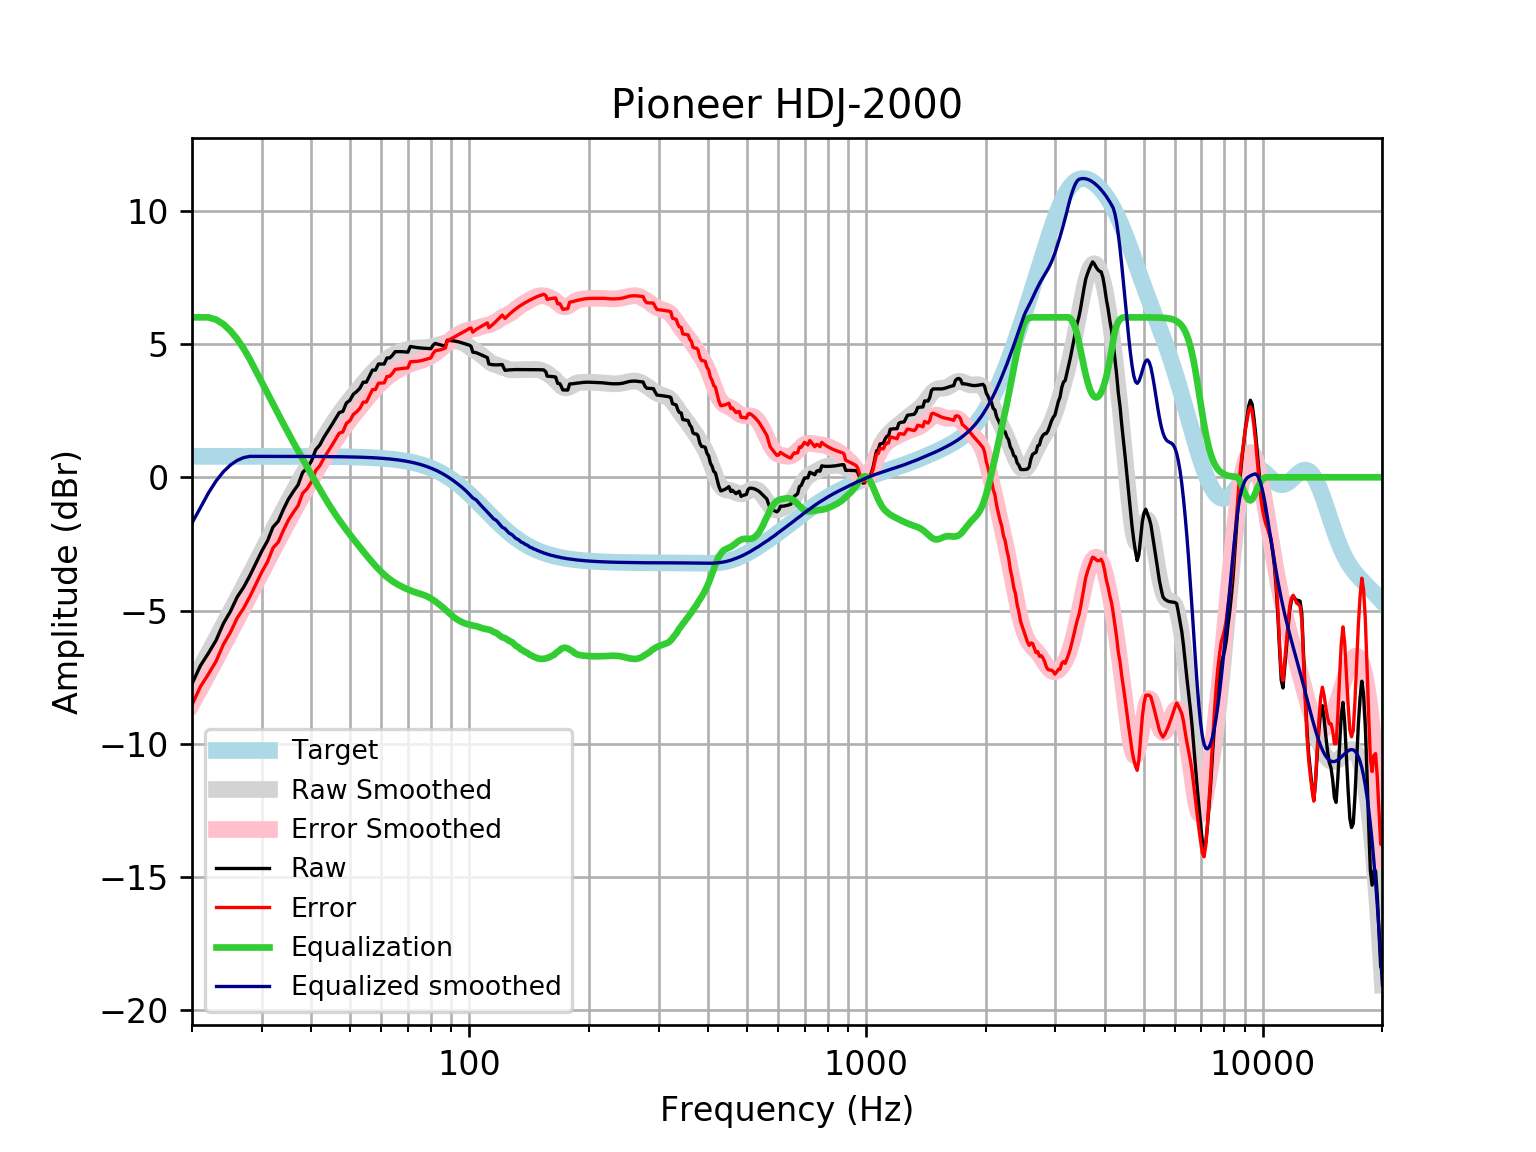

The table this chart was drawn from, first rows:
frequency, raw, error, smoothed, error_smoothed, equalization, equalized_raw, equalized_smoothed, target
20, -7.748, -8.534, -7.712, -8.498, 6, -1.748, -1.712, 0.7859
21, -7.068, -7.854, -7.141, -7.927, 6, -1.068, -1.141, 0.7859
22, -6.598, -7.384, -6.588, -7.374, 6.0, -0.5981, -0.5877, 0.7858
23, -6.115, -6.901, -6.052, -6.838, 5.915, -0.1997, -0.1367, 0.7858
24, -5.483, -6.268, -5.534, -6.319, 5.743, 0.2603, 0.2095, 0.7858
25, -5.03, -5.815, -5.034, -5.819, 5.494, 0.4648, 0.4607, 0.7857
26, -4.491, -5.276, -4.551, -5.337, 5.185, 0.694, 0.6337, 0.7857
27, -4.121, -4.907, -4.084, -4.87, 4.824, 0.7025, 0.7395, 0.7856
28, -3.682, -4.468, -3.632, -4.418, 4.418, 0.7359, 0.7855, 0.7855
29, -3.214, -3.999, -3.194, -3.98, 3.98, 0.7658, 0.7854, 0.7854
30, -2.763, -3.548, -2.77, -3.555, 3.555, 0.7922, 0.7852, 0.7852
31, -2.384, -3.169, -2.359, -3.144, 3.144, 0.7601, 0.785, 0.785
32, -1.866, -2.651, -1.963, -2.748, 2.748, 0.8819, 0.7848, 0.7848
33, -1.647, -2.432, -1.583, -2.367, 2.367, 0.7199, 0.7846, 0.7846
34, -1.201, -1.985, -1.218, -2.002, 2.002, 0.8013, 0.7843, 0.7843
35, -0.8203, -1.604, -0.8683, -1.652, 1.652, 0.8319, 0.7839, 0.7839
36, -0.5357, -1.319, -0.5336, -1.317, 1.317, 0.7813, 0.7835, 0.7835
37, -0.2875, -1.071, -0.2121, -0.9951, 0.9951, 0.7076, 0.783, 0.783
38, 0.1787, -0.6037, 0.0975, -0.6849, 0.6849, 0.8637, 0.7824, 0.7824
39, 0.3533, -0.4284, 0.3965, -0.3853, 0.3853, 0.7386, 0.7818, 0.7818
40, 0.6094, -0.1715, 0.6855, -0.09555, 0.09555, 0.705, 0.781, 0.781
41, 1.032, 0.2523, 0.9643, 0.1841, -0.1841, 0.8483, 0.7801, 0.7801
42, 1.214, 0.4353, 1.232, 0.4531, -0.4531, 0.7613, 0.7791, 0.7791
43, 1.499, 0.7214, 1.488, 0.7102, -0.7102, 0.7892, 0.778, 0.7779
44, 1.732, 0.9556, 1.731, 0.9545, -0.9545, 0.7778, 0.7766, 0.7766
45, 1.964, 1.189, 1.96, 1.185, -1.185, 0.7794, 0.7752, 0.7751
46, 2.196, 1.422, 2.175, 1.402, -1.402, 0.7939, 0.7735, 0.7734
47, 2.426, 1.655, 2.377, 1.605, -1.605, 0.8212, 0.7715, 0.7715
48, 2.473, 1.704, 2.566, 1.796, -1.796, 0.6768, 0.7694, 0.7694
49, 2.79, 2.023, 2.744, 1.977, -1.977, 0.8132, 0.767, 0.767
50, 2.888, 2.123, 2.912, 2.148, -2.148, 0.7395, 0.7643, 0.7642
51, 3.116, 2.355, 3.074, 2.313, -2.313, 0.8033, 0.7612, 0.7612
52, 3.216, 2.458, 3.23, 2.472, -2.472, 0.7442, 0.7579, 0.7578
53, 3.342, 2.588, 3.38, 2.626, -2.626, 0.7158, 0.7541, 0.7541
54, 3.568, 2.819, 3.526, 2.777, -2.777, 0.7919, 0.7499, 0.7499
55, 3.567, 2.822, 3.668, 2.922, -2.922, 0.645, 0.7453, 0.7453
56, 3.795, 3.054, 3.803, 3.062, -3.062, 0.732, 0.7402, 0.7401
57, 4.022, 3.288, 3.931, 3.196, -3.196, 0.826, 0.7345, 0.7345
58, 4.022, 3.294, 4.051, 3.323, -3.323, 0.6997, 0.7283, 0.7283
59, 4.25, 3.528, 4.162, 3.441, -3.441, 0.8091, 0.7215, 0.7215
60, 4.249, 3.535, 4.264, 3.55, -3.55, 0.6991, 0.714, 0.714
61, 4.249, 3.543, 4.356, 3.651, -3.651, 0.598, 0.7058, 0.7058
62, 4.477, 3.78, 4.439, 3.742, -3.742, 0.7346, 0.6969, 0.6969
63, 4.478, 3.791, 4.511, 3.824, -3.824, 0.6536, 0.6871, 0.6871
64, 4.577, 3.901, 4.574, 3.898, -3.898, 0.6796, 0.6765, 0.6765
65, 4.711, 4.046, 4.628, 3.963, -3.963, 0.7482, 0.665, 0.665
66, 4.713, 4.061, 4.673, 4.021, -4.021, 0.6924, 0.6525, 0.6525
67, 4.713, 4.074, 4.712, 4.073, -4.073, 0.6403, 0.639, 0.639
68, 4.711, 4.086, 4.745, 4.121, -4.121, 0.5895, 0.6244, 0.6244
69, 4.704, 4.095, 4.774, 4.166, -4.166, 0.5383, 0.6087, 0.6087
70, 4.694, 4.102, 4.799, 4.207, -4.207, 0.4862, 0.5918, 0.5918
71, 4.908, 4.334, 4.82, 4.246, -4.246, 0.662, 0.5736, 0.5736
72, 4.893, 4.339, 4.835, 4.281, -4.281, 0.6116, 0.5541, 0.5541
73, 4.877, 4.344, 4.846, 4.312, -4.312, 0.5649, 0.5333, 0.5333
74, 4.864, 4.353, 4.852, 4.341, -4.341, 0.523, 0.511, 0.511
75, 4.853, 4.366, 4.854, 4.367, -4.367, 0.4857, 0.4873, 0.4873
76, 4.846, 4.384, 4.856, 4.394, -4.394, 0.4514, 0.462, 0.4621
77, 4.841, 4.406, 4.86, 4.424, -4.424, 0.4169, 0.4352, 0.4353
78, 4.838, 4.431, 4.866, 4.46, -4.46, 0.3785, 0.4068, 0.4068
79, 4.833, 4.456, 4.877, 4.5, -4.5, 0.3328, 0.3767, 0.3768
... 553 more rows
